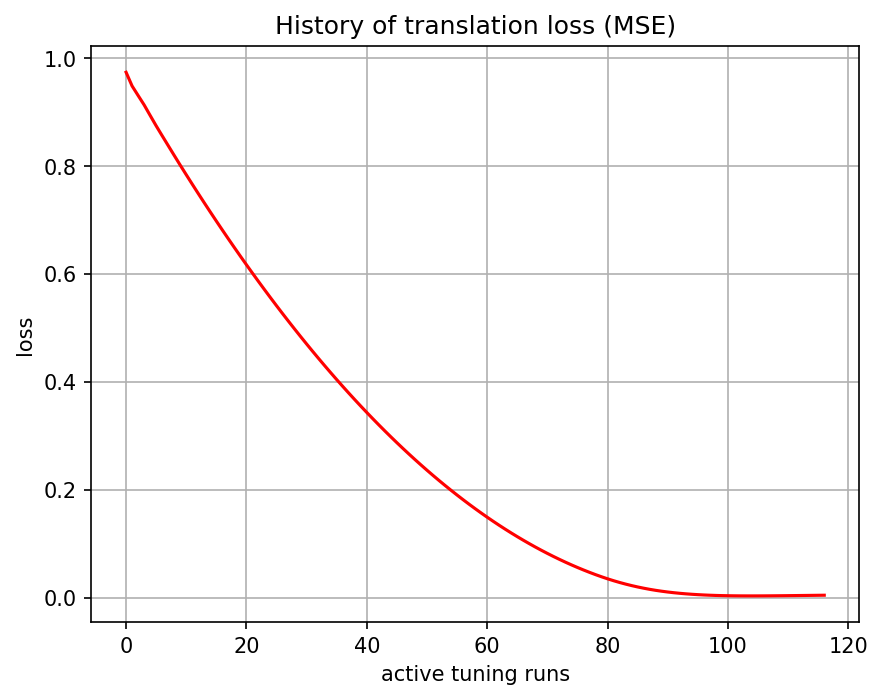

The table this chart was drawn from, first rows:
, 0
0, 0.9742
1, 0.9487
2, 0.9311
3, 0.9136
4, 0.8941
5, 0.8748
6, 0.8564
7, 0.8382
8, 0.8199
9, 0.8019
10, 0.7841
11, 0.7665
12, 0.7491
13, 0.7319
14, 0.7149
15, 0.6981
16, 0.6815
17, 0.6652
18, 0.649
19, 0.633
20, 0.6172
21, 0.6016
22, 0.5862
23, 0.571
24, 0.556
25, 0.5412
26, 0.5266
27, 0.5122
28, 0.498
29, 0.484
30, 0.4702
31, 0.4566
32, 0.4432
33, 0.43
34, 0.417
35, 0.4042
36, 0.3916
37, 0.3792
38, 0.367
39, 0.355
40, 0.3432
41, 0.3316
42, 0.3202
43, 0.3089
44, 0.2979
45, 0.2871
46, 0.2765
47, 0.2661
48, 0.2559
49, 0.2459
50, 0.2361
51, 0.2265
52, 0.2171
53, 0.2079
54, 0.1989
55, 0.1901
56, 0.1814
57, 0.173
58, 0.1648
59, 0.1568
... 57 more rows
